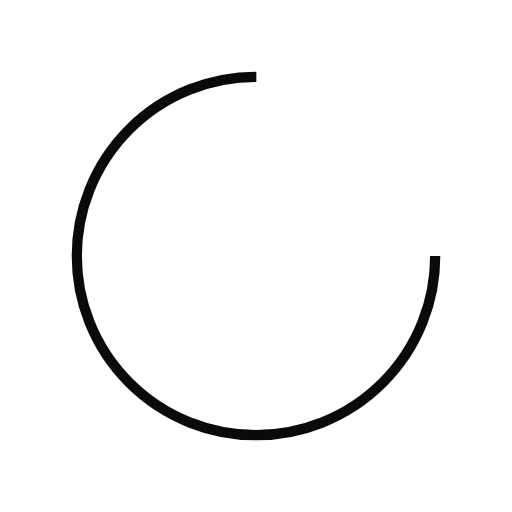
t = 0.00 s
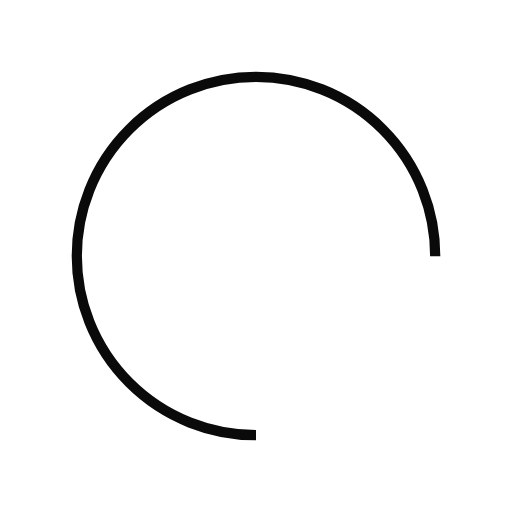
t = 0.25 s
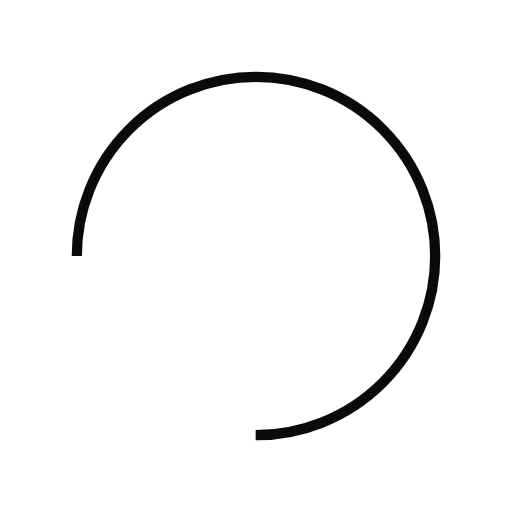
t = 0.50 s
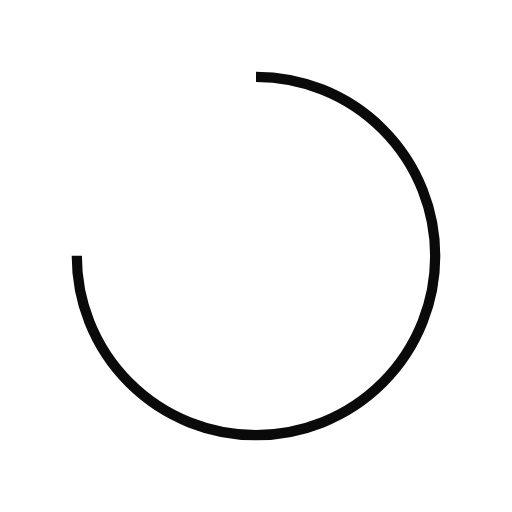
t = 0.75 s

The animated SVG that drew these frames (rendered in a browser with its animation timeline set to each time). Animation: 1 SMIL element (animateTransform=1); one cycle of 1.00 s, repeats indefinitely.

<?xml version="1.0" encoding="utf-8"?>
<svg xmlns="http://www.w3.org/2000/svg" xmlns:xlink="http://www.w3.org/1999/xlink" style="margin: auto; background: none; display: block; shape-rendering: auto;" width="200px" height="200px" viewBox="0 0 100 100" preserveAspectRatio="xMidYMid">
<circle cx="50" cy="50" fill="none" stroke="#0a0a0a" stroke-width="2" r="35" stroke-dasharray="164.93361431346415 56.97787143782138">
  <animateTransform attributeName="transform" type="rotate" repeatCount="indefinite" dur="1s" values="0 50 50;360 50 50" keyTimes="0;1"></animateTransform>
</circle>
<!-- [ldio] generated by https://loading.io/ --></svg>